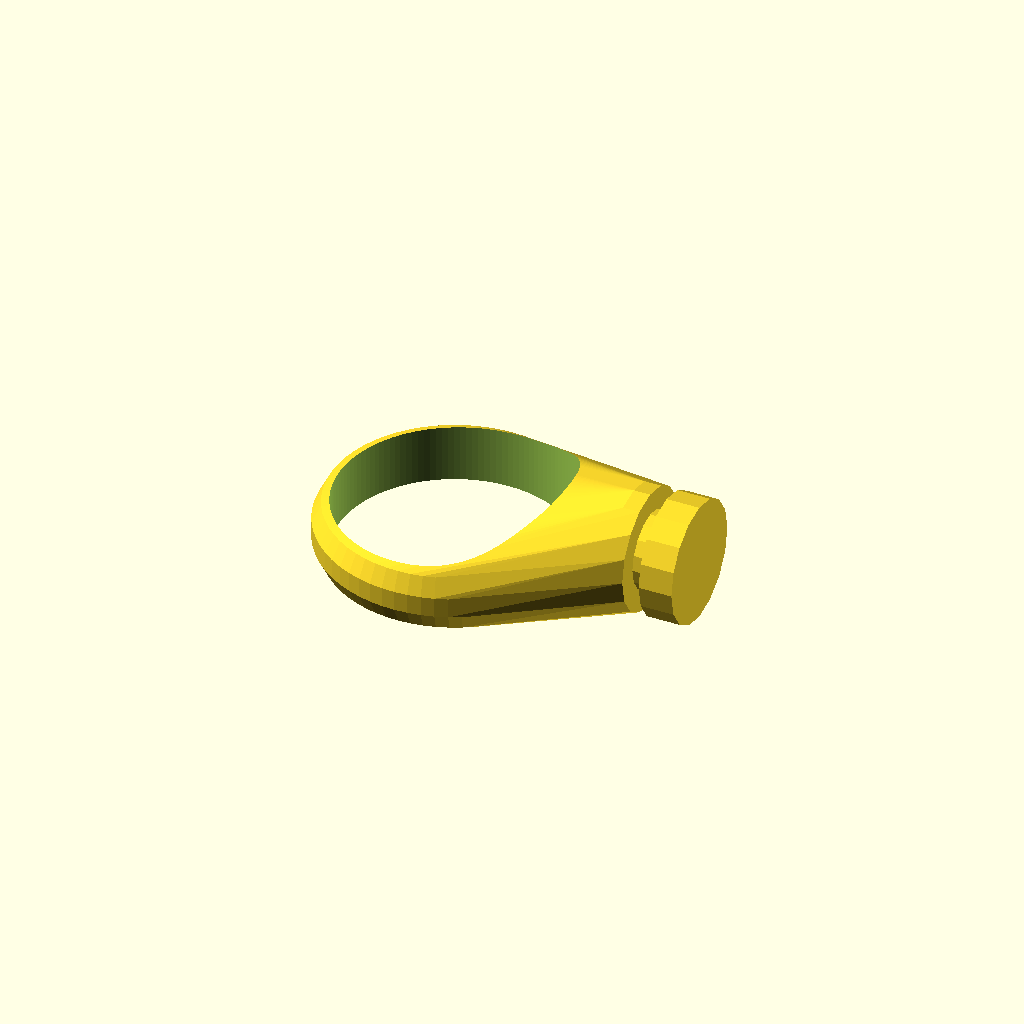
Cell 1: the model at its default parameters.
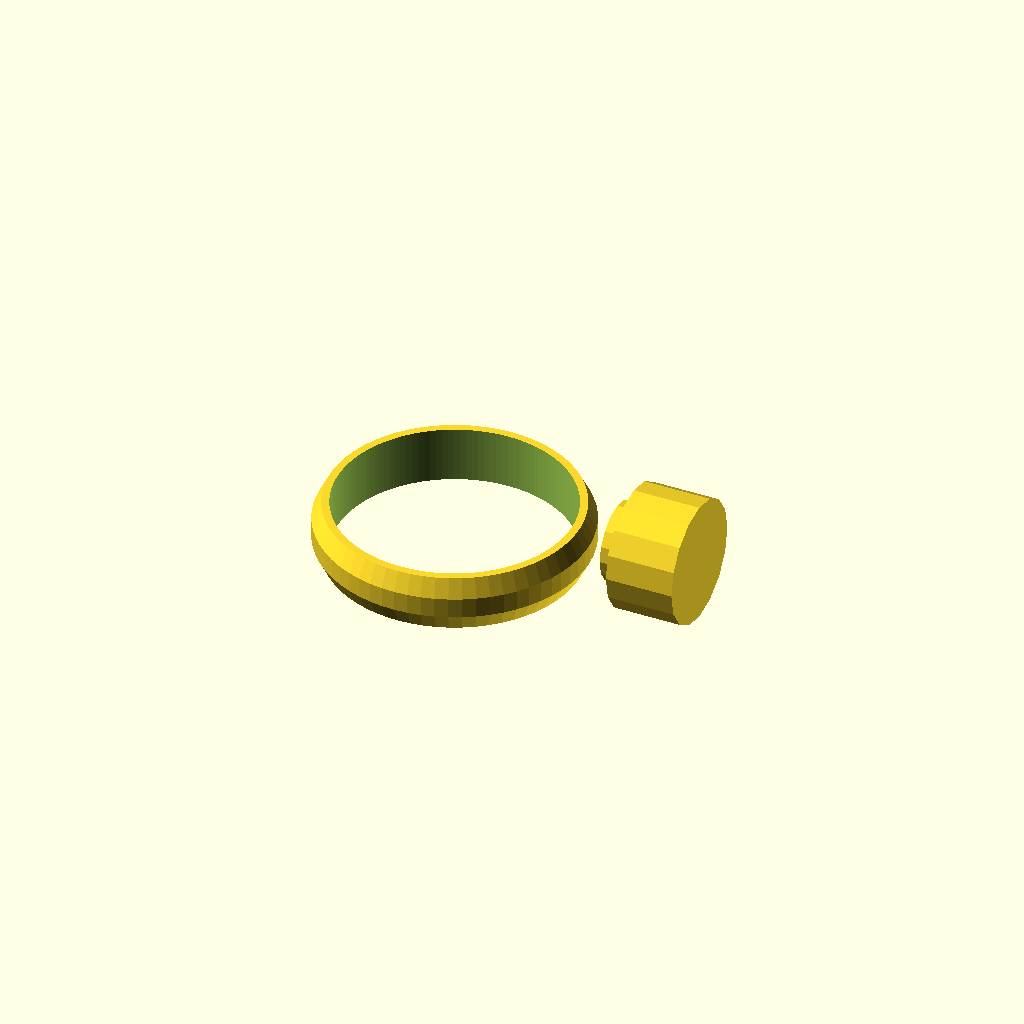
Cell 2: MIN_H = 6 (everything else at default).
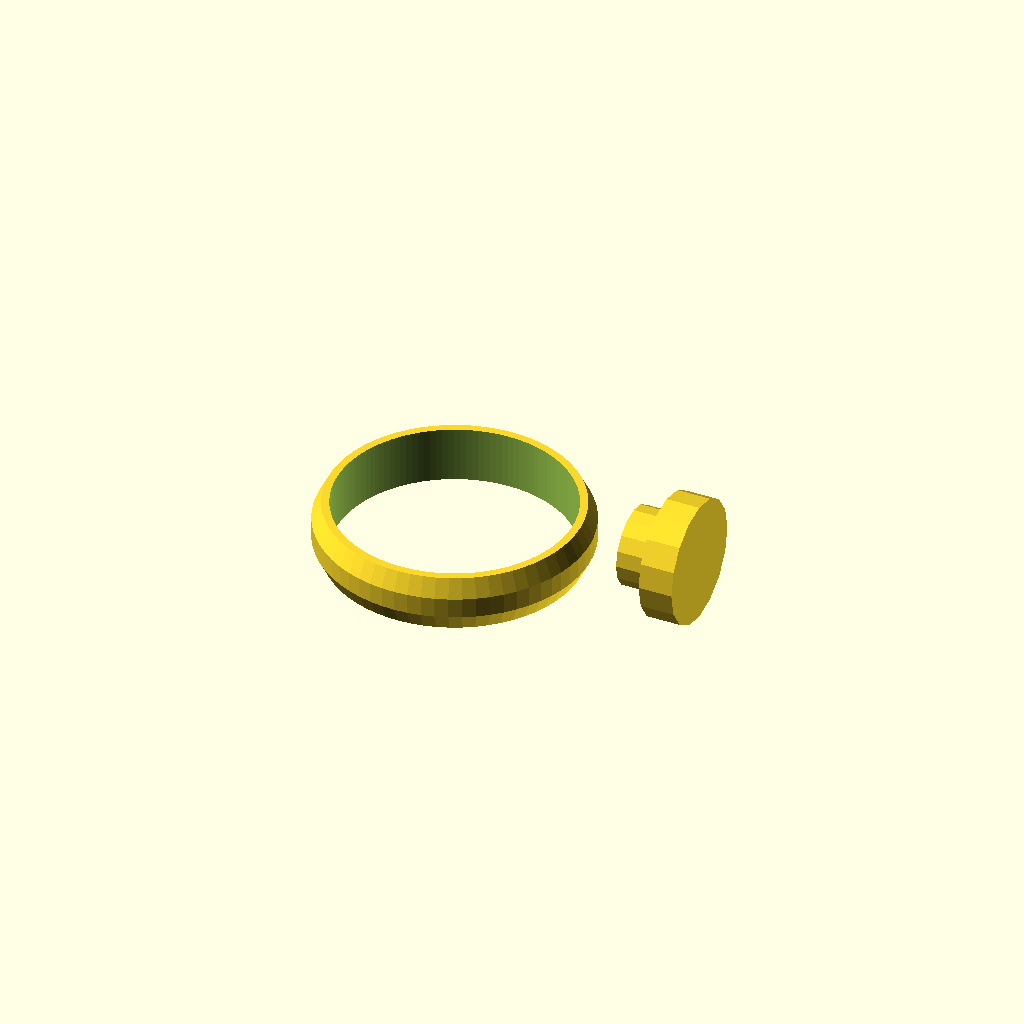
Cell 3: THICKNESS = 3 (everything else at default).
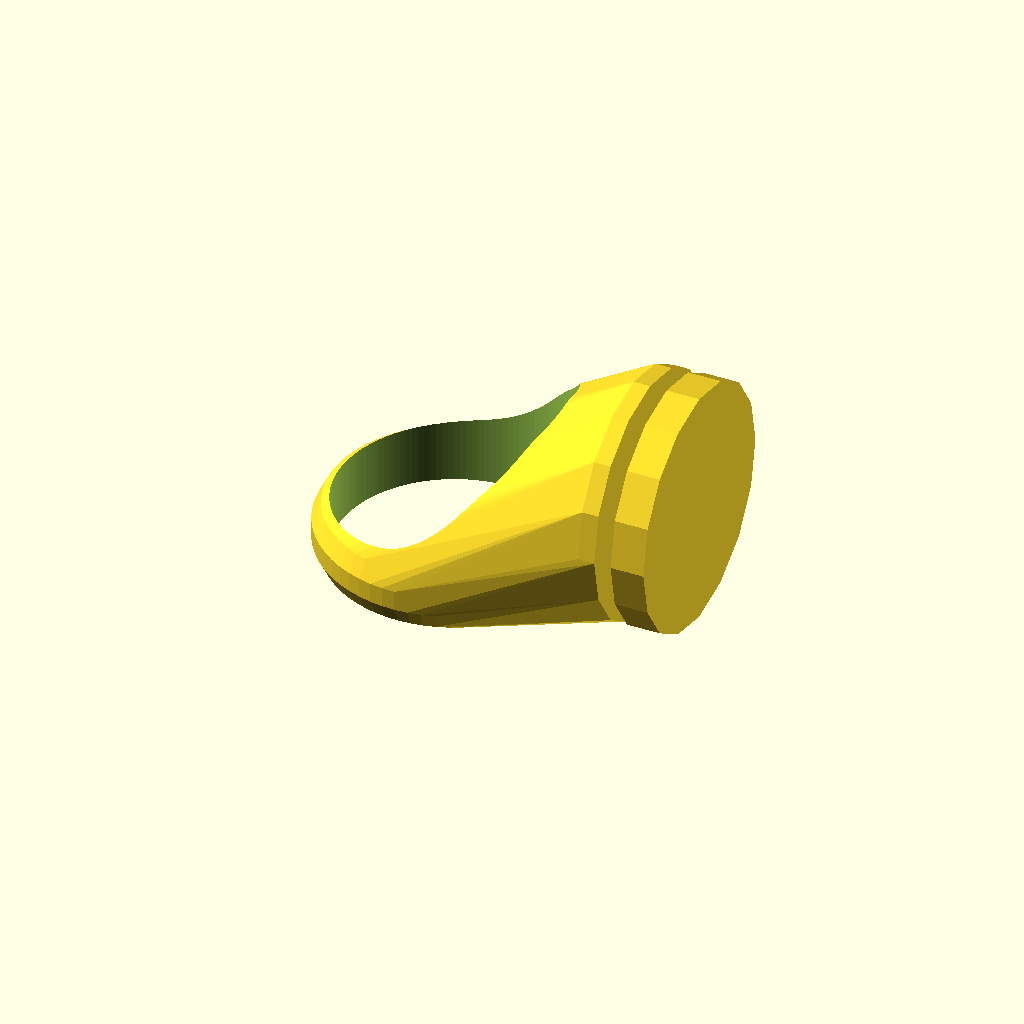
Cell 4: PEG_OUTER_RADIUS = 11 (everything else at default).
All cells are drawn from one camera (rotation 55°, 0°, 25°, orthographic, colour scheme Cornfield), so only the parameter changes between them.
OpenSCAD source file wip/Boltless Holders/boltless_plant_holder.scad:
MIN_H = 3;
THICKNESS = 1.5;
PEG_OUTER_RADIUS = 5.5;
PEG_INNER_RADIUS = 3.5;

/**
 * Return the x-offset to the groove in the peg
 */
boltlessPegOffset = function (h = 11.5) h - MIN_H - THICKNESS;  
 
/**
 * Creates a peg for usage in boltless shelving uprights
 */
module boltlessPeg(
  h = 11.5,
  t = THICKNESS,
  pegScale = [1, 1, 1]
) {
  r1 = PEG_INNER_RADIUS;
  r2 = PEG_OUTER_RADIUS;
  minH = MIN_H;
  
  h1 = boltlessPegOffset(h);            
  h2 = h - minH;
  h3 = h;
  
  rotate([90, 0, 90]) {
    $fn = $preview ? 16 : 128;    
    cylinder(h1, r2, r2);
    
    translate([0, 0, h1])
      cylinder(h2 - h1, r1, r1);
    
    translate([0, 0, h2])
      scale(pegScale)
        cylinder(h3 - h2, r2, r2);
  }
}

LINE_WIDTH = 0.4;
LAYER_HEIGHT = 0.2;

/**
 * Create a boltless ring holder, with optional base
 */
module boltlessHolder(
  d = 58, 
  pegHeight = 11.5,
  pegXOffset = 11,
  ringHeight = PEG_OUTER_RADIUS * 2, 
  ringThickness = LINE_WIDTH * 10,
  centerRing = true,
  base = false,
  baseHeight = 2.4,
  innerFn = 128,
  outerFn = 256,
  pegFn = 128,
  baseScale = [2, 1, 1]
) {
  r = d / 2 + pegXOffset;
  halfHeight = ringHeight / 2;

  pegD = PEG_OUTER_RADIUS * 2;
  pegOffset = boltlessPegOffset(pegHeight);
  
  zOffset = abs(pegD - ringHeight) / 2;
  
  cd = d + ringThickness;
  cr = cd / 2;
  h1 = LAYER_HEIGHT * 8;
  h2 = ringHeight - h1 * 2;
  r1 = cr - LINE_WIDTH * 2;
  ofn = $preview ? outerFn / 4 : outerFn;
  pfn = $preview ? pegFn / 8 : pegFn;
  
  // PEG
  translate([r, 0, PEG_OUTER_RADIUS]) 
    boltlessPeg(pegHeight);

  // HOOP
  translate([0, 0, zOffset])
    difference() {
      // HOOP: OUTER SHELL
      hull() {
        tz = centerRing ? 0 : -zOffset;        
        
        translate([0, 0, tz]) {
          cylinder(h1, r1, cr, $fn = ofn);
          
          translate([0, 0, h1])
            cylinder(h = h2, d = cd, $fn = ofn);
          
          translate([0, 0, h1 + h2])
            cylinder(h1, cr, r1, $fn = ofn);
        }
            

        // Need to reset z-translation here
        translate([r, 0, halfHeight])
          rotate([90, 0, 90])
            scale(baseScale)              
              cylinder(
                h = pegOffset, 
                d = pegD, 
                $fn = pfn
              );
      }

      // HOOP: SLICER
      sliceOffset = 1 + zOffset * 2;
      translate([0, 0, -sliceOffset / 2]) 
        linear_extrude(sliceOffset + ringHeight)
          circle(d = d, $fn = innerFn);
    }

  // HOOP: BASE
  if (base) {
    linear_extrude(baseHeight)
      circle(d = d + 0.1, $fn = outerFn);
  }
}
 

boltlessHolder(
  20.8,
  ringHeight = 5,
  ringThickness = 3,
  centerRing = false, 
  pegXOffset = 6,
  pegHeight = 6,
  baseScale = [1, 1, 1]
);

// LARGE CYLINDER VASE
*group() {
  *boltlessHolder();
  //translate([105, 0, 0]) 
    //rotate([0, 0, 180]) 
      boltlessHolder(base = true);
}
Parameter table extracted from the source (name, type, default, range or options):
MIN_H: number, default 3
THICKNESS: number, default 1.5
PEG_OUTER_RADIUS: number, default 5.5
PEG_INNER_RADIUS: number, default 3.5
